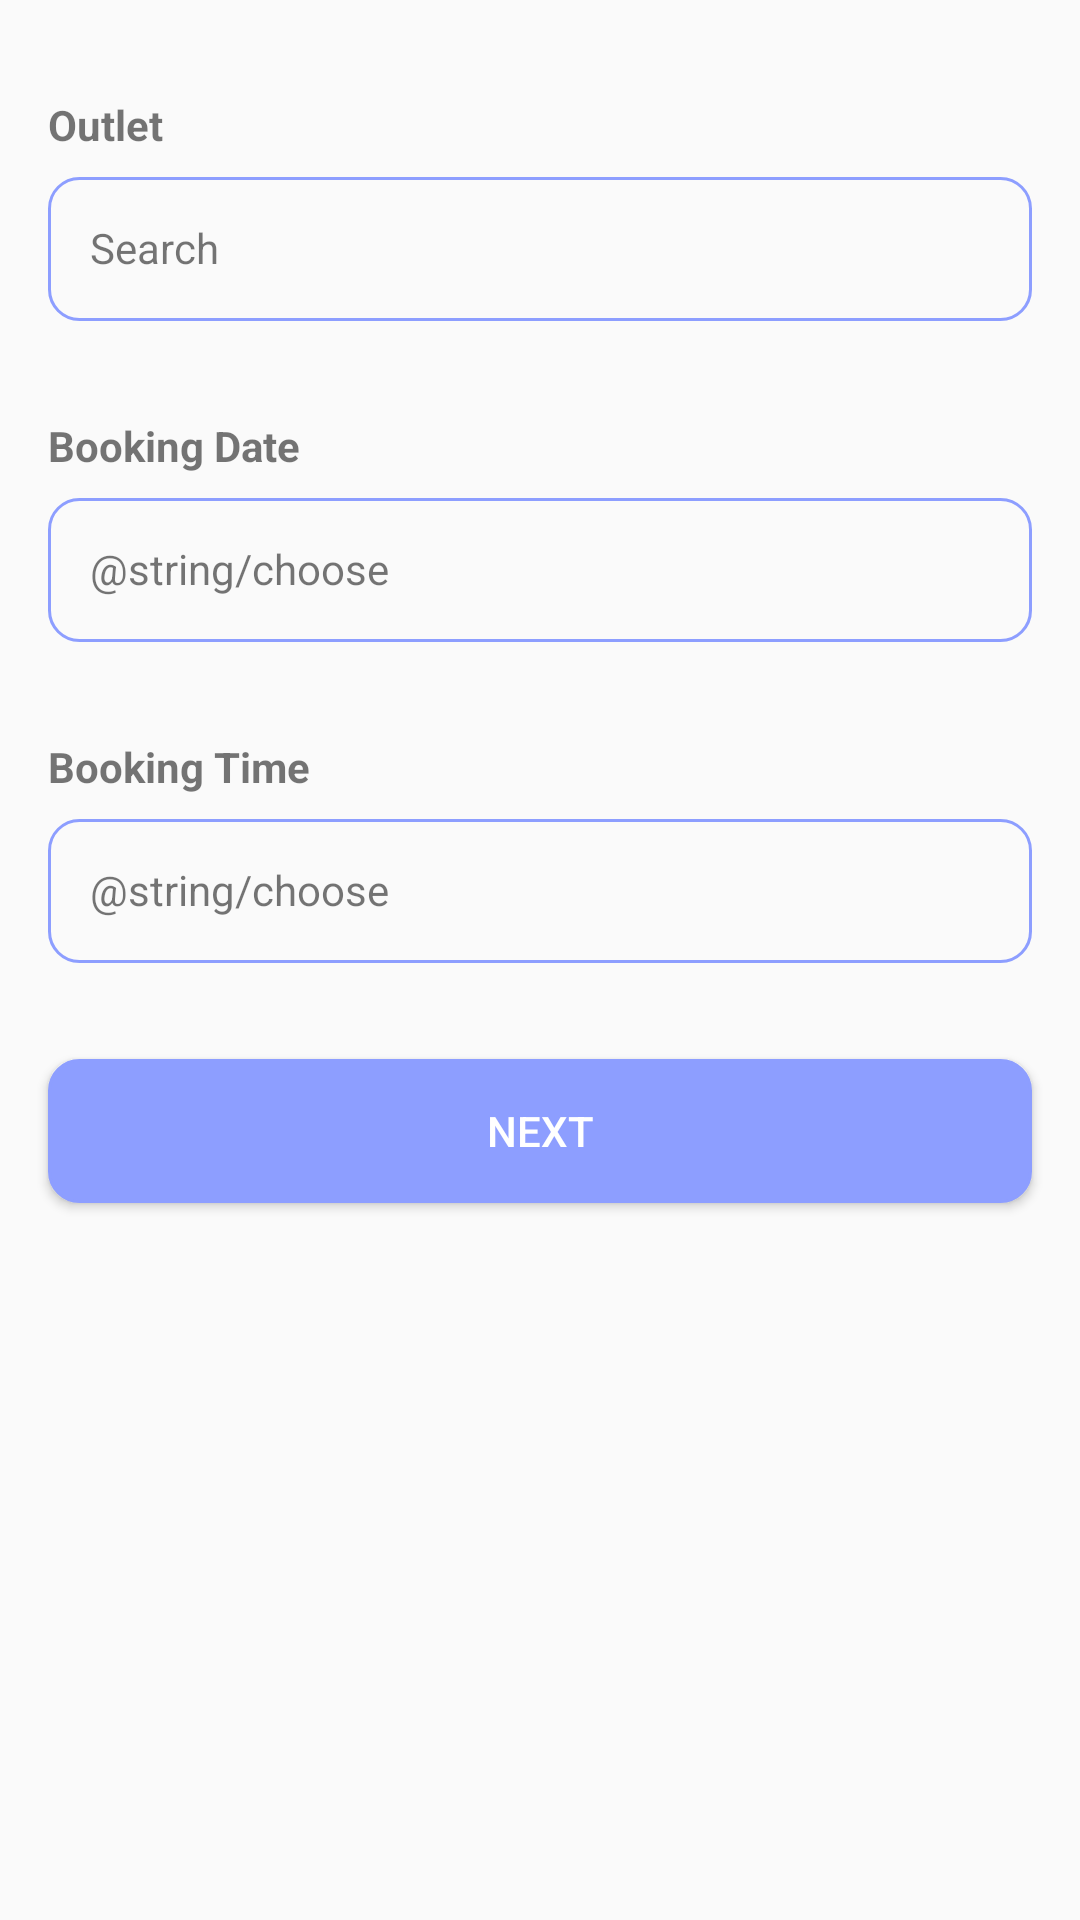

This screen was rendered from an Android layout file. Write that file and the resources it references.
<!-- AndroidManifest.xml: application theme Theme.HewanKita -->
<!-- res/layout/activity_dokter_hewan.xml -->
<?xml version="1.0" encoding="utf-8"?>
<androidx.constraintlayout.widget.ConstraintLayout xmlns:android="http://schemas.android.com/apk/res/android"
    xmlns:app="http://schemas.android.com/apk/res-auto"
    xmlns:tools="http://schemas.android.com/tools"
    android:layout_width="match_parent"
    android:layout_height="match_parent"
    tools:context=".ui.activity.AnimalDoctorActivity">

    <TextView
        android:id="@+id/tvTitleOutlet"
        android:layout_width="match_parent"
        android:layout_height="wrap_content"
        android:text="@string/outlet"
        android:textStyle="bold"
        android:layout_marginStart="16dp"
        android:layout_marginTop="32dp"
        app:layout_constraintTop_toTopOf="parent"
        app:layout_constraintStart_toStartOf="parent"/>

    <TextView
        android:id="@+id/tvOutlet"
        android:layout_width="match_parent"
        android:layout_height="48dp"
        android:layout_marginStart="16dp"
        android:layout_marginEnd="16dp"
        android:layout_marginTop="8dp"
        android:text="@string/search"
        android:padding="14dp"
        android:background="@drawable/border"
        app:layout_constraintStart_toStartOf="parent"
        app:layout_constraintTop_toBottomOf="@id/tvTitleOutlet" />

    <TextView
        android:id="@+id/tvTitleBookingDate"
        android:layout_width="match_parent"
        android:layout_height="wrap_content"
        android:text="@string/bookingDate"
        android:textStyle="bold"
        android:layout_marginStart="16dp"
        android:layout_marginTop="32dp"
        app:layout_constraintTop_toBottomOf="@id/tvOutlet"
        app:layout_constraintStart_toStartOf="parent"/>

    <TextView
        android:id="@+id/tvBookingDate"
        android:layout_width="match_parent"
        android:layout_height="48dp"
        android:layout_marginStart="16dp"
        android:layout_marginEnd="16dp"
        android:layout_marginTop="8dp"
        android:text="@string/choose"
        android:padding="14dp"
        android:background="@drawable/border"
        app:layout_constraintStart_toStartOf="parent"
        app:layout_constraintTop_toBottomOf="@+id/tvTitleBookingDate" />

    <TextView
        android:id="@+id/tvTitleBookingTime"
        android:layout_width="match_parent"
        android:layout_height="wrap_content"
        android:text="@string/bookingTime"
        android:textStyle="bold"
        android:layout_marginStart="16dp"
        android:layout_marginTop="32dp"
        app:layout_constraintTop_toBottomOf="@id/tvBookingDate"
        app:layout_constraintStart_toStartOf="parent"/>

    <TextView
        android:id="@+id/tvBookingTime"
        android:layout_width="match_parent"
        android:layout_height="48dp"
        android:layout_marginStart="16dp"
        android:layout_marginEnd="16dp"
        android:layout_marginTop="8dp"
        android:text="@string/choose"
        android:padding="14dp"
        android:background="@drawable/border"
        app:layout_constraintStart_toStartOf="parent"
        app:layout_constraintTop_toBottomOf="@+id/tvTitleBookingTime" />

    <Button
        android:layout_width="match_parent"
        android:layout_height="48dp"
        android:layout_marginStart="16dp"
        android:layout_marginEnd="16dp"
        android:layout_marginTop="32dp"
        android:text="@string/next"
        android:textColor="@color/secondary_color"
        android:background="@drawable/border_btn"
        app:layout_constraintStart_toStartOf="parent"
        app:layout_constraintEnd_toEndOf="parent"
        app:layout_constraintTop_toBottomOf="@+id/tvBookingTime"/>
</androidx.constraintlayout.widget.ConstraintLayout>
<!-- resources referenced by this layout -->
<resources>
  <color name="secondary_color">#FFFFFFFF</color>
  <!-- drawable border (drawable) -->
  <?xml version="1.0" encoding="utf-8"?>
  <shape android:shape="rectangle"
      xmlns:android="http://schemas.android.com/apk/res/android">
      <stroke
          android:color="@color/primary_color"
          android:width="1dp"/>
      <corners
          android:radius="10dp" />
      <padding
          android:left="16dp"
          android:right="16dp"/>
  </shape>
  <!-- drawable border_btn (drawable) -->
  <?xml version="1.0" encoding="utf-8"?>
  <shape android:shape="rectangle"
      xmlns:android="http://schemas.android.com/apk/res/android">
      <stroke
          android:color="@color/primary_color"
          android:width="1dp"/>
      <corners
          android:radius="10dp" />
      <padding
          android:left="16dp"
          android:right="16dp"/>
      <solid
          android:color="@color/primary_color"/>
  </shape>
  <string name="bookingDate">Booking Date</string>
  <string name="bookingTime">Booking Time</string>
  <string name="next">Next</string>
  <string name="outlet">Outlet</string>
  <string name="search">Search</string>
  <style name="Theme.HewanKita" parent="Theme.AppCompat.Light">
          
          <item name="colorPrimary">@color/secondary_color</item>
          <item name="colorPrimaryVariant">@color/primary_color</item>
          <item name="colorOnPrimary">@color/primary_color</item>
          
          <item name="colorSecondary">@color/teal_200</item>
          <item name="colorSecondaryVariant">@color/teal_200</item>
          <item name="colorOnSecondary">@color/primary_color</item>
          
          <item name="android:statusBarColor" tools:targetApi="l">?attr/colorPrimaryVariant</item>
          
      </style>
  <color name="primary_color">#8D9EFF</color>
  <color name="teal_200">#FF03DAC5</color>
</resources>
